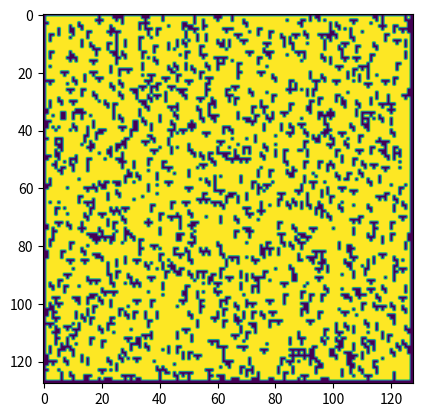

This chart was generated by the following Python code:
import numpy as np 
from matplotlib import pyplot as plt

class Obstacle_Field():
    def __init__(self,length,width,desired_density,obstacle_dim = 1,scaling_factor = 1,borders=False):
        self.env_dim_len = length
        self.env_dim_wid = width
        self.desired_density = desired_density
        self.obstacle_dim = obstacle_dim
        self.scaling_factor = scaling_factor    # scaling factor reduces array size to make graph search faster
        self.borders = borders

        self.scaled_field_dim_len = ( self.env_dim_len // self.scaling_factor )
        self.scaled_field_dim_wid = ( self.env_dim_wid // self.scaling_factor )
        self.field_array = np.ones((self.scaled_field_dim_len,self.scaled_field_dim_wid))       # 16x16 numpy array
        self.scaled_obstacle_dim = int(np.ceil(self.obstacle_dim / self.scaling_factor))
        self.current_density = 0
    
    def add_obstacle(self):
        x,y = 5,5
        while np.sum(self.field_array[x:x+2*self.scaled_obstacle_dim,y:y+2*self.scaled_obstacle_dim]) != (2*self.scaled_obstacle_dim)**2 :
            x = np.random.randint(self.scaled_field_dim_len)
            y = np.random.randint(self.scaled_field_dim_wid)
        shape = np.random.randint(5)
        try:
            if shape == 0: # S
                self.field_array[x:x+self.scaled_obstacle_dim*2,y:y+1*self.scaled_obstacle_dim] = 0
                self.field_array[x+1*self.scaled_obstacle_dim:x+3*self.scaled_obstacle_dim,y+1*self.scaled_obstacle_dim:y+2*self.scaled_obstacle_dim] = 0
            elif shape == 1: # T
                self.field_array[x:x+1*self.scaled_obstacle_dim,y:y+3*self.scaled_obstacle_dim] = 0
                self.field_array[x+1*self.scaled_obstacle_dim:x+2*self.scaled_obstacle_dim,y+1*self.scaled_obstacle_dim:y+2*self.scaled_obstacle_dim] = 0
            elif shape == 2: # O
                self.field_array[x:x+1*self.scaled_obstacle_dim,y:y+1*self.scaled_obstacle_dim] = 0
            elif shape == 3: # I
                self.field_array[x:x+3*self.scaled_obstacle_dim,y:y+1*self.scaled_obstacle_dim] = 0
            elif shape == 4: # L
                self.field_array[x:x+3*self.scaled_obstacle_dim,y:y+1*self.scaled_obstacle_dim] = 0
                self.field_array[x:x+1*self.scaled_obstacle_dim,y:y+2*self.scaled_obstacle_dim] = 0
        except:
            print('except')
            pass  

    def density(self):
        empty = np.count_nonzero(self.field_array)
        size =  np.size(self.field_array)
        dens = (size - empty)/size * 100
        return dens
    
    def create_obstacle_field(self):
        while self.current_density < self.desired_density:
            self.add_obstacle()
            self.current_density = self.density()
        if self.borders == True:
            self.field_array[:,0] = 0
            self.field_array[0,:] = 0
            self.field_array[self.scaled_field_dim_len-1,:] = 0
            self.field_array[:,self.scaled_field_dim_wid-1] = 0
        # plt.imshow(self.field_array)
        # print(self.density(self.field_array))

    def start_goal_pos(self):
        start = [np.random.randint(0,self.env_dim_len),np.random.randint(0,self.env_dim_wid)]
        goal = [np.random.randint(0,self.env_dim_len),np.random.randint(0,self.env_dim_wid)]
        while self.field_array[start[0],start[1]] == 0 and self.field_array[goal[0],goal[1]]==0:
            start = [np.random.randint(0,self.env_dim_len),np.random.randint(0,self.env_dim_wid)]
            goal = [np.random.randint(0,self.env_dim_len),np.random.randint(0,self.env_dim_wid)]
        return start, goal

def main(length, width, desired_density, obstacle_dim = 1, scaling_factor = 1, show_obstacle_field = False, borders = False):
    field = Obstacle_Field(length, width, desired_density, obstacle_dim, scaling_factor, borders)
    field.create_obstacle_field()
    if show_obstacle_field:
        plt.imshow(field.field_array)
        plt.show()
    start, goal = field.start_goal_pos()
    return field.field_array, start, goal

    
if __name__ == '__main__':
    length,width = 128,128
    des_den = 20
    main(length,width,des_den,show_obstacle_field=True,borders=True)

